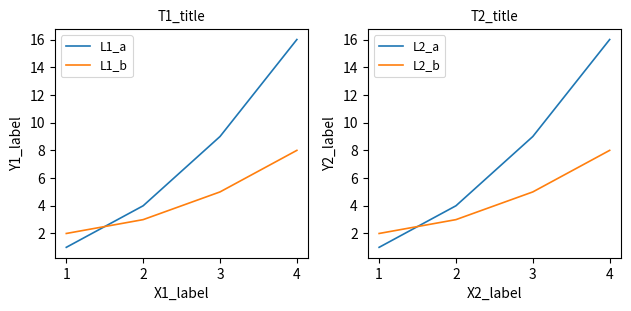

Reproduce this figure in Python.
import numpy as np
import matplotlib
import matplotlib.pyplot as plt
import seaborn as sns
fig, axs = plt.subplots(1, 2, figsize=(6.4, 3.2))
sns.set_context('paper')
axs[0].plot([1, 2, 3, 4], [1, 4, 9, 16], label='L1_a')
axs[0].plot([1, 2, 3, 4], [2, 3, 5, 8], label='L1_b')
axs[0].set_title('T1_title')
axs[0].set_xlabel('X1_label')
axs[0].set_ylabel('Y1_label')
axs[0].legend()
axs[1].plot([1, 2, 3, 4], [1, 4, 9, 16], label='L2_a')
axs[1].plot([1, 2, 3, 4], [2, 3, 5, 8], label='L2_b')
axs[1].set_title('T2_title')
axs[1].set_xlabel('X2_label')
axs[1].set_ylabel('Y2_label')
axs[1].legend()
fig.tight_layout()
fig.savefig('f06.pdf')
